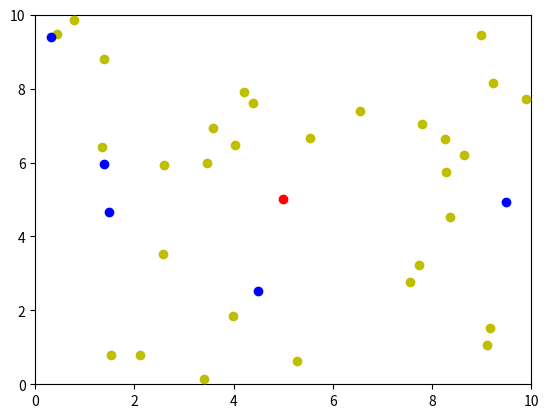

Write the Python code that produced this figure.
import matplotlib.pyplot as plt
import numpy as np

OBSTACLE_NUM = 5
SMAPLE_NUM = 30

fig = plt.figure()
ax = fig.add_subplot(111)
ax.set_xlim([0, 10])
ax.set_ylim([0, 10])


def measurement(x, y):
    # return an array that contains the distance from each obstacle
    distance = [0] * OBSTACLE_NUM
    for i in range(OBSTACLE_NUM):
        disx = x - obstacleX[i]
        disy = y - obstacleY[i]
        dis = np.sqrt(disx**2 + disy**2)
        distance[i] = dis
    return distance


def particle_dis():
    # an array that store the distance to each obstacle
    particle_distances = []
    for particle in particles:
        particle_distances.append(measurement(particle[0], particle[1]))
    return particle_distances


def create_weight(particles, particle_distances, measurement):
    # if the particle distance matches the mesurement (within certian error)
    # it means it is a good guess so increase the weight
    # if the particle is not within map boundry, we set the weight to be 0
    # which means it has no chance to be picked for resampling 
    weight = [0] * SMAPLE_NUM
    # if a particle's distance to each obstacle has a samller difference compare to the measurement, assign higher weight
    for i in range(len(particles)):
        if (0 <= particles[i][0] and particles[i][0] <= 10 and 0 <= particles[i][1] and particles[i][1] <= 10):
            # particle is valid cordinate in the map
            weight[i] = 10
            particle_dis = particle_distances[i]
            for j in range(len(particle_dis)):
                abs_difference = np.abs(particle_dis[j] - measurement[j])
                # if difference is less than 1, the weight actually increase
                if (abs_difference < 0.1):
                    weight[i] /= 0.1
                else:
                    weight[i] /= abs_difference
    # normalizing the weight
    weight = weight / np.sum(weight)
    return weight


def create_accumulative_weight(weight):
    accu_weight = [0] * (len(weight) + 1)
    for i in range(1, len(accu_weight)):
        accu_weight[i] = accu_weight[i - 1] + weight[i - 1]
    return accu_weight


def sample_from_accu_weight(accu_weight, particles):
    new_particles = []
    step = 1 / (SMAPLE_NUM + 2)
    position = step
    for i in range(SMAPLE_NUM):
        index = next(x for x, val in enumerate(accu_weight) if val >= position)
        # random sample around the original particle
        new_particle = [particles[index - 1][0] + (np.random.random_sample(
        ) - 0.5)/5, particles[index - 1][1] + (np.random.random_sample() - 0.5)/5]
        new_particles.append(new_particle)
        position += step
    return new_particles


def move_particles(dx, dy, particles):
    for particle in particles:
        particle[0] += dx
        particle[1] += dy
    return particles


def onclick(event):
    global particles, particle_points
    print("key=" + str(event.key))
    x = point.get_xdata()
    y = point.get_ydata()
    # measurement
    distance = measurement(point.get_xdata(), point.get_ydata())
    # the distance of each particle to every obstacle
    particle_distances = particle_dis()
    # create the wegit for each particle according to the measurment
    weight = create_weight(particles, particle_distances, distance)
    # create accumulative weight for uniform sampling
    accu_weight = create_accumulative_weight(weight)
    # generate new particles to replace the old once
    particles = sample_from_accu_weight(accu_weight, particles)

    # print(distance)
    # process key board input to move the robot and particles
    if (event.key == 'left'):
        point.set_data(x - 0.1, y)
        particles = move_particles(-0.1, 0, particles)
    if (event.key == 'right'):
        point.set_data(x + 0.1, y)
        particles = move_particles(0.1, 0, particles)
    if (event.key == 'up'):
        point.set_data(x, y + 0.1)
        particles = move_particles(0, 0.1, particles)
    if (event.key == 'down'):
        point.set_data(x, y - 0.1)
        particles = move_particles(0, -0.1, particles)
    # update the particle position in the plot
    for i in range(len(particle_points)):
        particle_points[i].set_data(particles[i][0], particles[i][1])

    # fig.canvas.draw()
    plt.draw()


point, = ax.plot(5, 5, 'or', zorder=10)
obstacleX = np.random.random((OBSTACLE_NUM,)) * 10
obstacleY = np.random.random((OBSTACLE_NUM,)) * 10
particles = []  # sotre (x,y) pair of the position of the particle
particle_points = []  # an instance of the ploted particle
for i in range(SMAPLE_NUM):
    particle = [np.random.random(1)[0] * 10, np.random.random(1)[0] * 10]
    p_point, = ax.plot(particle[0], particle[1], 'oy', zorder=5)
    particle_points.append(p_point)
    particles.append(particle)

print(particles)
ax.plot(obstacleX, obstacleY, 'ob', zorder=7)
cid = fig.canvas.mpl_connect('key_press_event', onclick)
plt.show()
